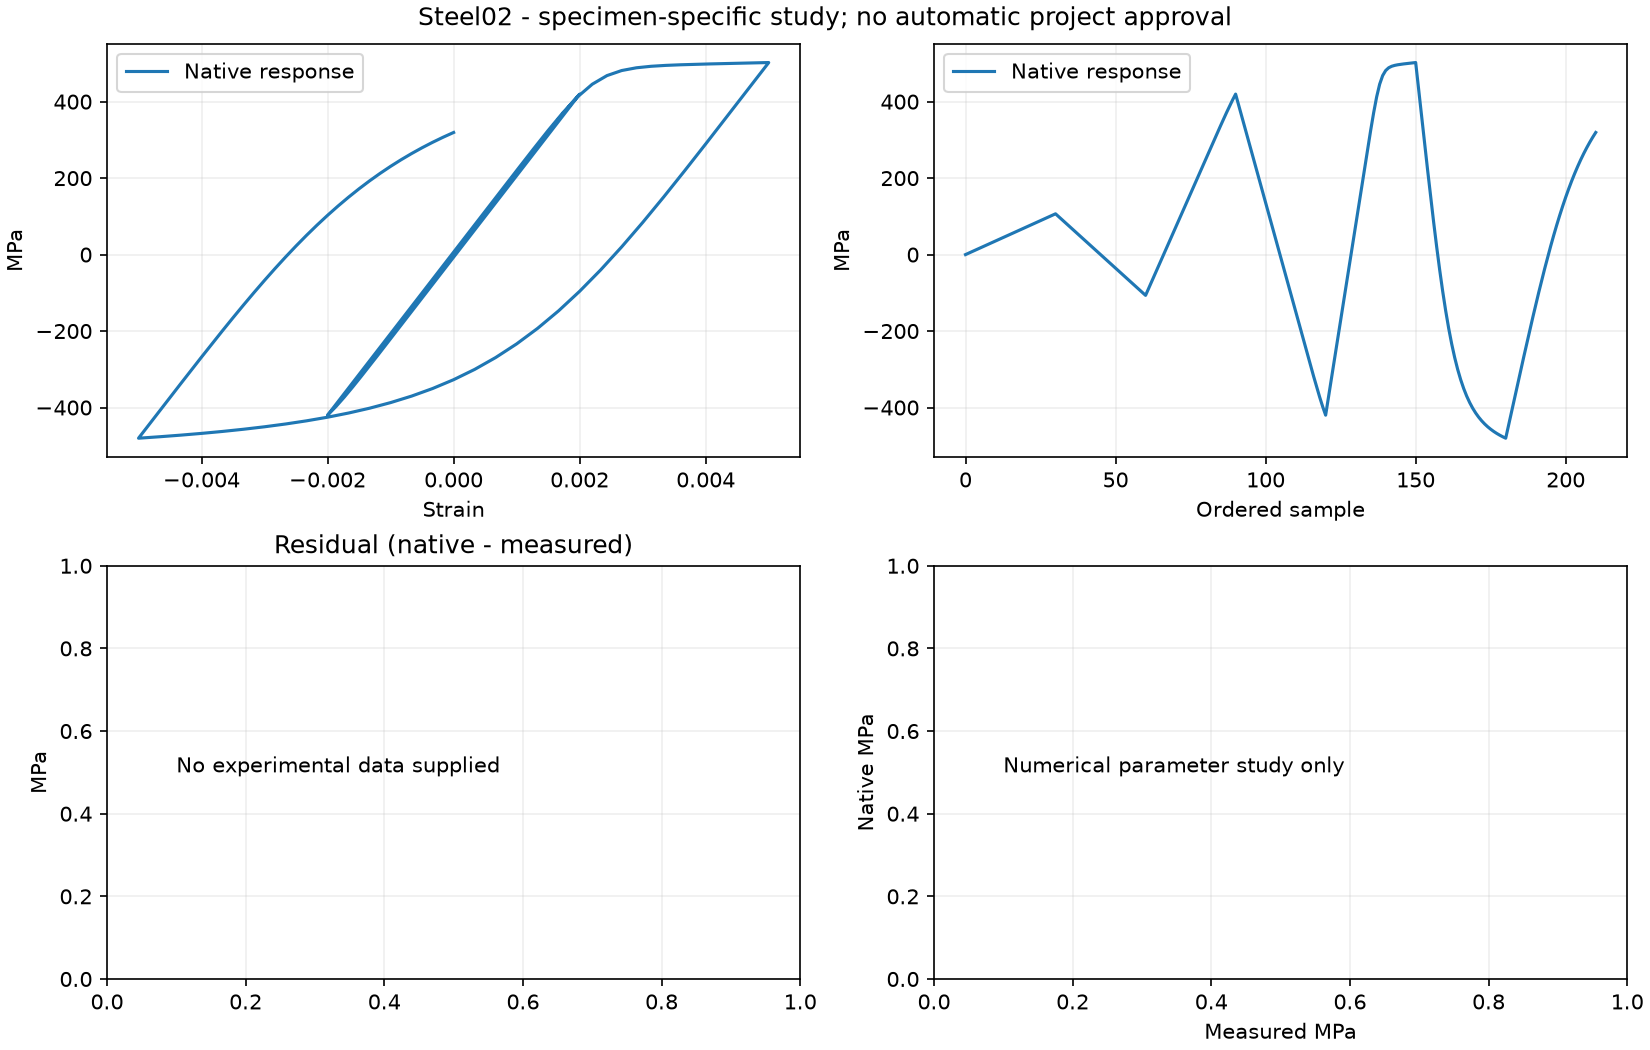

The file beside this chart, header and first rows:
step, x, y, tangent
0, 0.0, 0.0, 213286
1, 1.6666666666666667e-05, 3.555, 213286
2, 3.3333333333333335e-05, 7.11, 213286
3, 5e-05, 10.66, 213286
4, 6.666666666666667e-05, 14.22, 213286
5, 8.333333333333333e-05, 17.77, 213286
6, 0.0001, 21.33, 213286
7, 0.0001167, 24.88, 213286
8, 0.0001333, 28.44, 213286
9, 0.00015, 31.99, 213286
10, 0.0001667, 35.55, 213286
11, 0.0001833, 39.1, 213286
12, 0.0002, 42.66, 213286
13, 0.0002167, 46.21, 213286
14, 0.0002333, 49.77, 213286
15, 0.00025, 53.32, 213286
16, 0.0002667, 56.88, 213286
17, 0.0002833, 60.43, 213286
18, 0.0003, 63.99, 213286
19, 0.0003167, 67.54, 213286
20, 0.0003333, 71.1, 213286
21, 0.00035, 74.65, 213286
22, 0.0003667, 78.2, 213286
23, 0.0003833, 81.76, 213286
24, 0.0004, 85.31, 213286
25, 0.0004167, 88.87, 213286
26, 0.0004333, 92.42, 213286
27, 0.00045, 95.98, 213286
28, 0.0004667, 99.53, 213286
29, 0.0004833, 103.1, 213286
30, 0.0005, 106.6, 213286
31, 0.0004667, 99.53, 213286
32, 0.0004333, 92.42, 213286
33, 0.0004, 85.31, 213286
34, 0.0003667, 78.2, 213286
35, 0.0003333, 71.1, 213286
36, 0.0003, 63.99, 213286
37, 0.0002667, 56.88, 213286
38, 0.0002333, 49.77, 213286
39, 0.0002, 42.66, 213286
40, 0.0001667, 35.55, 213286
41, 0.0001333, 28.44, 213286
42, 9.999999999999999e-05, 21.33, 213286
43, 6.666666666666664e-05, 14.22, 213286
44, 3.333333333333335e-05, 7.11, 213286
45, 0.0, 5.567812877416145e-11, 213286
46, -3.333333333333335e-05, -7.11, 213286
47, -6.66666666666667e-05, -14.22, 213286
48, -0.0001, -21.33, 213286
49, -0.0001333, -28.44, 213286
50, -0.0001667, -35.55, 213286
51, -0.0002, -42.66, 213286
52, -0.0002333, -49.77, 213286
53, -0.0002667, -56.88, 213286
54, -0.0003, -63.99, 213286
55, -0.0003333, -71.1, 213286
56, -0.0003667, -78.2, 213286
57, -0.0004, -85.31, 213286
58, -0.0004333, -92.42, 213286
59, -0.0004667, -99.53, 213286
... 151 more rows
